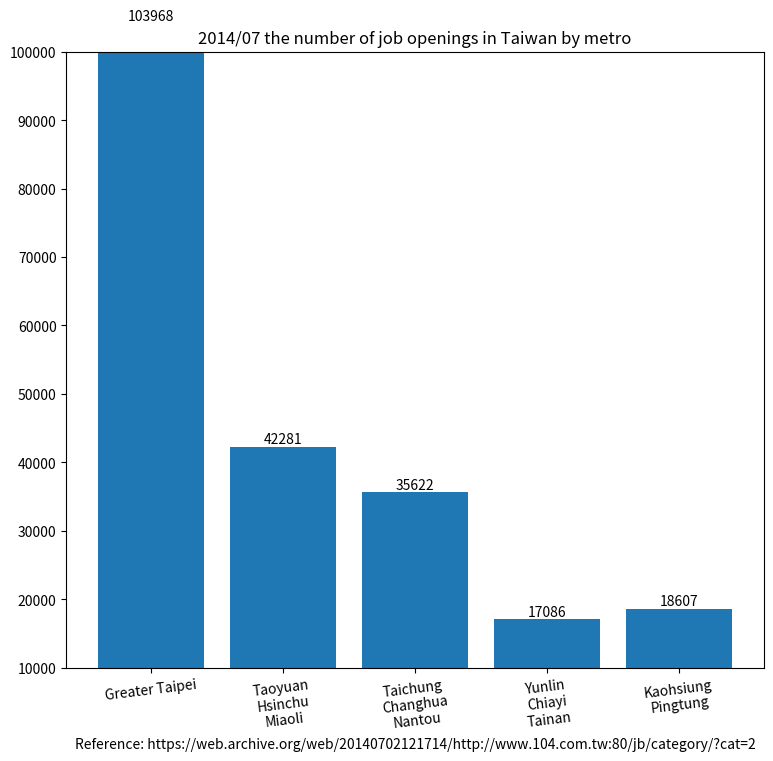

This chart was generated by the following Python code:
import matplotlib.pyplot as plt

region_num = [1, 2, 3, 4, 5]
position_vacancies = [103968, 42281, 28171+5630+1821, 1903+2806+12377, 16746+1861]

label = ["Greater Taipei", "Taoyuan\nHsinchu\nMiaoli", "Taichung\nChanghua\nNantou",
         "Yunlin\nChiayi\nTainan", "Kaohsiung\nPingtung"]

fig, ax = plt.subplots(figsize=(9, 8))
plt.xticks(region_num, labels=label, rotation=7)
# plt.yticks([0, 250, 300, 350, 400, 450, 500, 550])

plot = ax.bar(region_num, position_vacancies)

for rect in plot:
    height = rect.get_height()
    ax.text(rect.get_x() + rect.get_width() / 2., 1.002 * height,
            '%d' % int(height), ha='center', va='bottom')

plt.title("2014/07 the number of job openings in Taiwan by metro")

# plt.ylabel("")
plt.xlabel("Reference: https://web.archive.org/web/20140702121714/http://www.104.com.tw:80/jb/category/?cat=2")

plt.ylim(10000, 100000)

plt.show()
